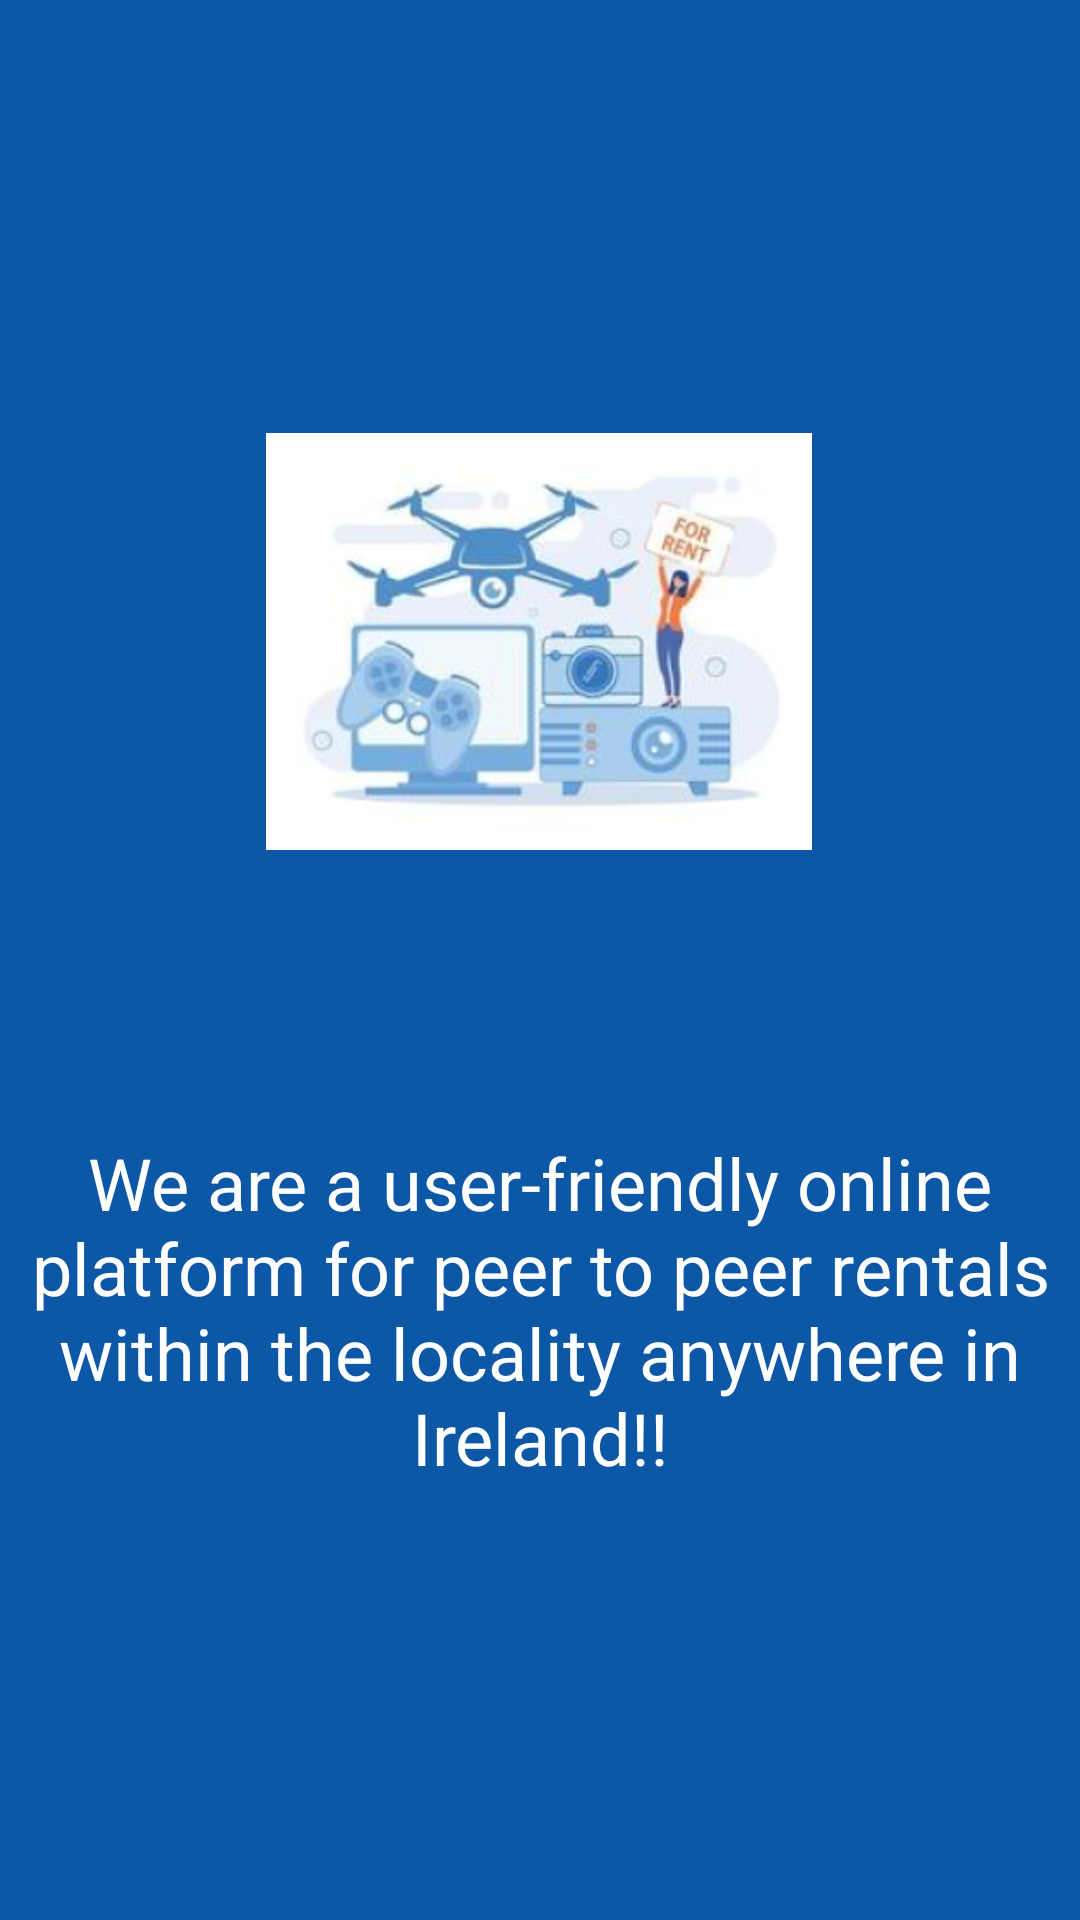

The Android layout XML behind this screen, and the referenced resources:
<!-- AndroidManifest.xml: application theme Theme.Rentara_app -->
<!-- res/layout/fragment_aboutus.xml -->
<?xml version="1.0" encoding="utf-8"?>
<androidx.constraintlayout.widget.ConstraintLayout
    xmlns:android="http://schemas.android.com/apk/res/android"
    xmlns:app="http://schemas.android.com/apk/res-auto"
    xmlns:tools="http://schemas.android.com/tools"
    android:layout_width="match_parent"
    android:layout_height="match_parent"
    android:background="@color/color_primary"
    tools:context=".fragments.AboutusFragment">


    <ImageView
        android:id="@+id/imageView3"
        android:layout_width="182dp"
        android:layout_height="257dp"
        app:layout_constraintBottom_toBottomOf="parent"
        app:layout_constraintEnd_toEndOf="parent"
        app:layout_constraintHorizontal_bias="0.498"
        app:layout_constraintStart_toStartOf="parent"
        app:layout_constraintTop_toTopOf="parent"
        app:layout_constraintVertical_bias="0.223"
        app:srcCompat="@drawable/rental" />

    <TextView
        android:id="@+id/tvAboutUs"
        android:layout_width="wrap_content"
        android:layout_height="wrap_content"
        android:text="@string/aboutus_message"
        android:textAlignment="center"
        android:textColor="#FFFFFF"
        android:textSize="24sp"
        app:layout_constraintBottom_toBottomOf="parent"
        app:layout_constraintEnd_toEndOf="parent"
        app:layout_constraintStart_toStartOf="parent"
        app:layout_constraintTop_toBottomOf="@+id/imageView3"
        app:layout_constraintVertical_bias="0.197" />
</androidx.constraintlayout.widget.ConstraintLayout>
<!-- resources referenced by this layout -->
<resources>
  <color name="color_primary">#0D58A6</color>
  <!-- drawable rental: png bitmap (drawable, 83540 bytes) -->
  <string name="aboutus_message">We are a user-friendly online platform for peer to peer rentals within the locality anywhere in Ireland!!</string>
  <style name="Theme.Rentara_app" parent="Theme.MaterialComponents.DayNight.NoActionBar">
          
          <item name="colorPrimary">@color/color_primary</item>
          <item name="colorPrimaryVariant">@color/color_secondary</item>
          <item name="colorOnPrimary">@color/white</item>
          <item name="colorButtonNormal">@color/color_button</item>
          
          <item name="colorSecondary">@color/color_secondary</item>
          <item name="colorOnSecondary">@color/black</item>
          
          <item name="android:statusBarColor" tools:targetApi="l">?attr/colorPrimaryVariant</item>
          
      </style>
  <color name="color_secondary">#0d7ea6</color>
  <color name="white">#FFFFFFFF</color>
  <color name="color_button">#FF9900</color>
  <color name="black">#FF000000</color>
</resources>
